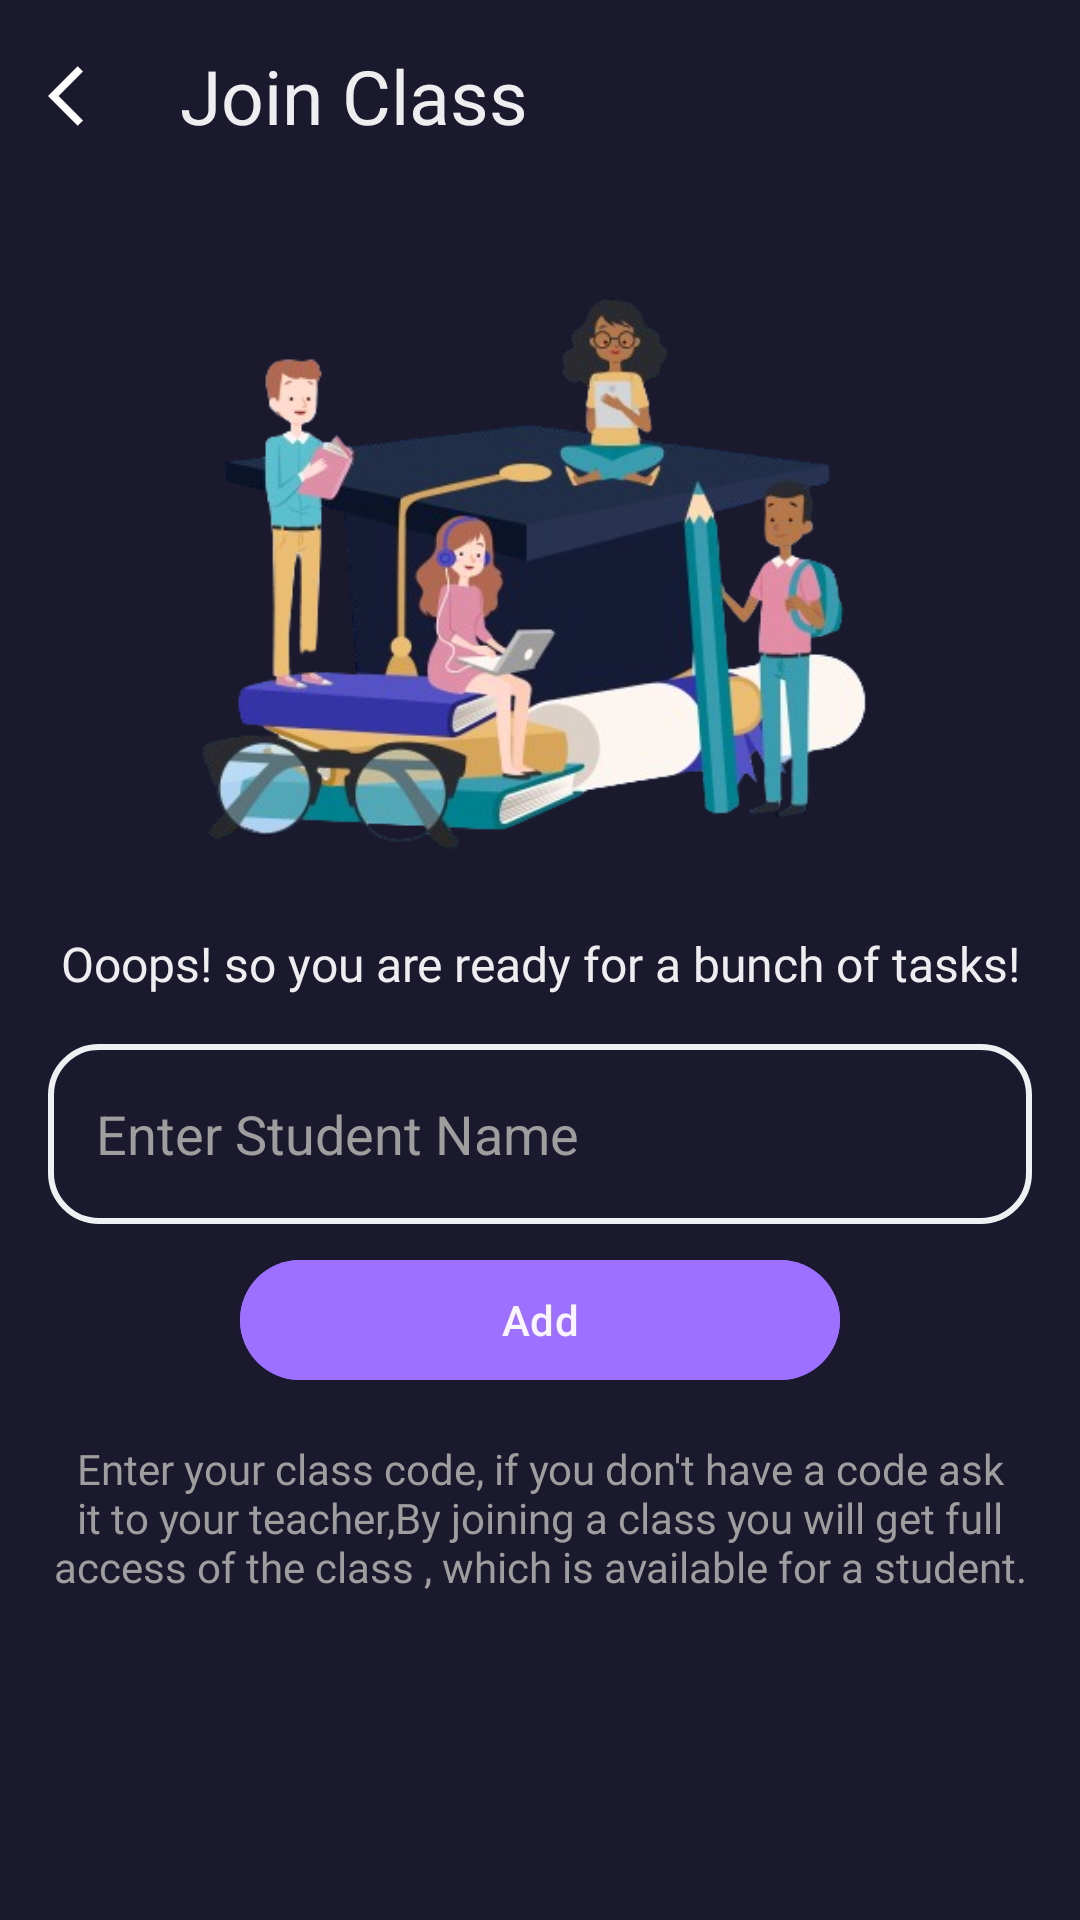

This screen was rendered from an Android layout file. Write that file and the resources it references.
<!-- AndroidManifest.xml: application theme Theme.ClassWave -->
<!-- res/layout/dialog_add_new_std.xml -->
<?xml version="1.0" encoding="utf-8"?>
<androidx.constraintlayout.widget.ConstraintLayout xmlns:android="http://schemas.android.com/apk/res/android"
    xmlns:tools="http://schemas.android.com/tools"
    xmlns:app="http://schemas.android.com/apk/res-auto"

    android:layout_width="match_parent"
    android:layout_height="match_parent"
    tools:context=".presentation.dialog.AddNewStdDialog"
    android:background="@color/primaryColor"
    >


    <androidx.appcompat.widget.Toolbar
        android:id="@+id/toolbar"
        android:layout_width="match_parent"
        android:layout_height="wrap_content"
        app:layout_constraintStart_toStartOf="parent"
        app:layout_constraintTop_toTopOf="parent"
        app:title="Join Class"
        app:titleTextColor="@color/white"
        app:navigationIcon="@drawable/ic_arrow_back"
        app:titleTextAppearance="@style/ToolbarTheme"
        />

    <TextView

        android:id="@+id/text_view_random_msg"
        android:layout_width="wrap_content"
        android:layout_height="wrap_content"
        android:text="Ooops! so you are ready for a bunch of tasks!"
        app:layout_constraintStart_toStartOf="parent"
        app:layout_constraintBottom_toTopOf="@id/edit_text_add_std_name"
        android:textColor="@color/white"
        app:layout_constraintEnd_toEndOf="parent"
        android:fontFamily="@font/jost"
        android:layout_marginBottom="16dp"
        android:textSize="16sp"
        android:paddingHorizontal="16dp"
        android:textAlignment="center"

        />


    <ImageView
        android:id="@+id/image_std_profile"
        android:layout_width="350dp"
        android:layout_height="300dp"
        android:layout_marginHorizontal="16dp"
        android:layout_marginTop="40dp"
        app:layout_constraintBottom_toTopOf="@id/edit_text_add_std_name"
        app:layout_constraintEnd_toEndOf="parent"
        app:layout_constraintHorizontal_bias="0.491"
        app:layout_constraintStart_toStartOf="parent"
        app:layout_constraintTop_toTopOf="parent"
        app:srcCompat="@drawable/join_cls_bg" />

    <EditText
        android:layout_marginHorizontal="16dp"
    android:layout_marginTop="8dp"
    android:id="@+id/edit_text_add_std_name"
    app:layout_constraintStart_toStartOf="parent"
    app:layout_constraintTop_toBottomOf="@id/image_std_profile"
    android:layout_width="match_parent"
    android:layout_height="60dp"
    android:background="@drawable/edit_text_style"
    android:hint="Enter Student Name"
    android:padding="16dp"
    android:textColorHint="@color/grey_500"
        android:textColor="@color/white"
    />

    <com.google.android.material.button.MaterialButton

        android:id="@+id/btn_add_std"
        android:layout_marginTop="8dp"
        app:layout_constraintStart_toStartOf="parent"
        app:layout_constraintTop_toBottomOf="@id/edit_text_add_std_name"
        app:layout_constraintEnd_toEndOf="parent"
        android:layout_width="200dp"
        android:layout_height="wrap_content"
        android:backgroundTint="@color/btnColor"
        android:text="Add"
        android:textColor="@color/white" />

    <TextView
        android:id="@+id/text_view_instruction"
        android:paddingHorizontal="16dp"
        android:layout_width="wrap_content"
        android:layout_height="wrap_content"
        android:text="Enter your class code, if you don't have a code ask it to your teacher,By joining a class you will get full access of the class , which is available for a student."
        app:layout_constraintStart_toStartOf="parent"
        app:layout_constraintEnd_toEndOf="parent"
        app:layout_constraintTop_toBottomOf="@id/btn_add_std"
        android:paddingVertical="16dp"
        android:textColor="@color/grey_500"
        android:fontFamily="@font/jost_regular"
        android:textAlignment="center"
        />

    <ProgressBar
        android:id="@+id/progress_bar_delete_loading"
        android:layout_width="24dp"
        android:layout_height="24dp"
        android:indeterminateTint="@color/white"
        android:progressTint="@color/white"
        android:visibility="invisible"
        app:layout_constraintBottom_toBottomOf="@id/btn_add_std"
        app:layout_constraintEnd_toEndOf="@id/btn_add_std"
        app:layout_constraintStart_toStartOf="@id/btn_add_std"
        app:layout_constraintTop_toTopOf="@id/btn_add_std" />


</androidx.constraintlayout.widget.ConstraintLayout>
<!-- resources referenced by this layout -->
<resources>
  <color name="btnColor">#9D70FF</color>
  <color name="grey_500">#9E9E9E</color>
  <color name="primaryColor">#1A192D</color>
  <color name="white">#EDFFFFFF</color>
  <!-- drawable edit_text_style (drawable) -->
  <?xml version="1.0" encoding="utf-8"?>
  <shape xmlns:android="http://schemas.android.com/apk/res/android" android:shape="rectangle">
      <stroke
          android:width="2dp"
          android:color="#EFF0F1" />
      <corners android:radius="16dp"/>
  </shape>
  <!-- drawable ic_arrow_back (drawable) -->
  <vector xmlns:android="http://schemas.android.com/apk/res/android"
      android:width="24dp"
      android:height="24dp"
      android:autoMirrored="true"
      android:tint="#ffffff"
      android:viewportWidth="24"
      android:viewportHeight="24">
      <path
          android:fillColor="@android:color/white"
          android:pathData="M11.67,3.87L9.9,2.1 0,12l9.9,9.9 1.77,-1.77L3.54,12z" />
  </vector>
  <!-- drawable join_cls_bg: png bitmap (drawable, 144170 bytes) -->
  <style name="ToolbarTheme" parent="">
          <item name="fontFamily">@font/jost_medium</item>
          <item name="android:textSize">25sp</item>
  
  
      </style>
  <style name="Theme.ClassWave" parent="Base.Theme.ClassWave" />
  <style name="Base.Theme.ClassWave" parent="Theme.Material3.DayNight.NoActionBar">
          <item name="colorPrimary">@color/transparent</item>
          <item name="colorOnPrimary">@color/red_500</item>
          <item name="colorAccent">#BB9BFF</item>
          <item name="colorOnBackground">#1575FB</item>
          <item name="colorSecondary">@color/pink_500</item>
          <item name="colorContainer">@color/grey_500</item>
          <item name="android:statusBarColor" tools:targetApi="l">@color/primaryColor</item>
          <item name="android:navigationBarColor">@color/primaryColor</item>
          <item name="android:windowLightNavigationBar">true</item>
  
  
  
  
      </style>
  <color name="transparent">#00FFFFFF</color>
  <color name="red_500">#F44336</color>
  <color name="pink_500">#E91E63</color>
</resources>
